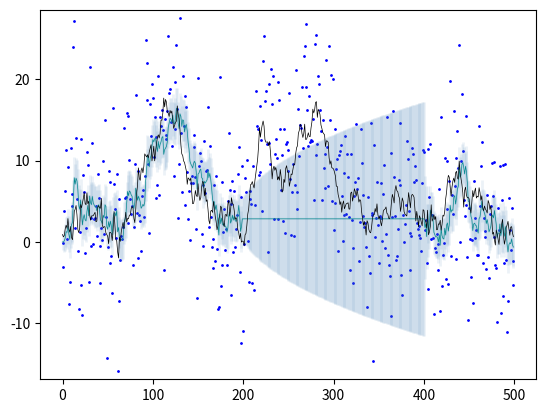

Python code for this plot:
import matplotlib.pyplot as plt
import numpy as np

def data_generate(N, gamma, sigma):
    actual = np.zeros(N)
    actual[0] = np.random.normal(0, np.sqrt(gamma))
    for t in range(N-1):
        actual[t+1] = actual[t] + np.random.normal(0, np.sqrt(gamma))
    observe = actual + np.random.normal(0, np.sqrt(sigma), N)
    return actual, observe

def kalman_filter(y, N, gamma, sigma):
    p,k,mu,v = [0.0]*N,[0.0]*N,[0.0]*N,[0.0]*N
    mu[0], v[0] = 0.0, 0.0
    for t in range(1,N):
        if(t<N*2/5 or N*4/5<t):
            p[t-1] = v[t-1]+gamma
            k[t] = p[t-1]/float(p[t-1]+sigma)
            mu[t] = mu[t-1]+k[t]*(y[t]-mu[t-1])
            v[t] = (1-k[t])*p[t-1]
        else:
            p[t-1] = v[t-1]+gamma
            mu[t] = mu[t-1]
            v[t] = v[t-1]+gamma
    return mu, v, p

def main():
    n=500
    gamma = 1.0
    sigma = 49.0

    actual, observe = data_generate(n, gamma, sigma)

    mu, v, p = kalman_filter(observe, n, gamma, sigma)
    x = [i*500/n for i in range(n)]

    plt.errorbar(x, mu, yerr = np.sqrt(v),alpha = 0.1, elinewidth=2, c='steelblue')
    plt.plot(x, mu, c='darkcyan', linewidth=0.5)
    plt.plot(x, actual, c='black', linewidth=0.5)
    plt.scatter(x, observe, c='blue', s=1)
    plt.ylim(min(observe)-1,max(observe)+1)
    plt.show()

if __name__ == '__main__':
    main()
